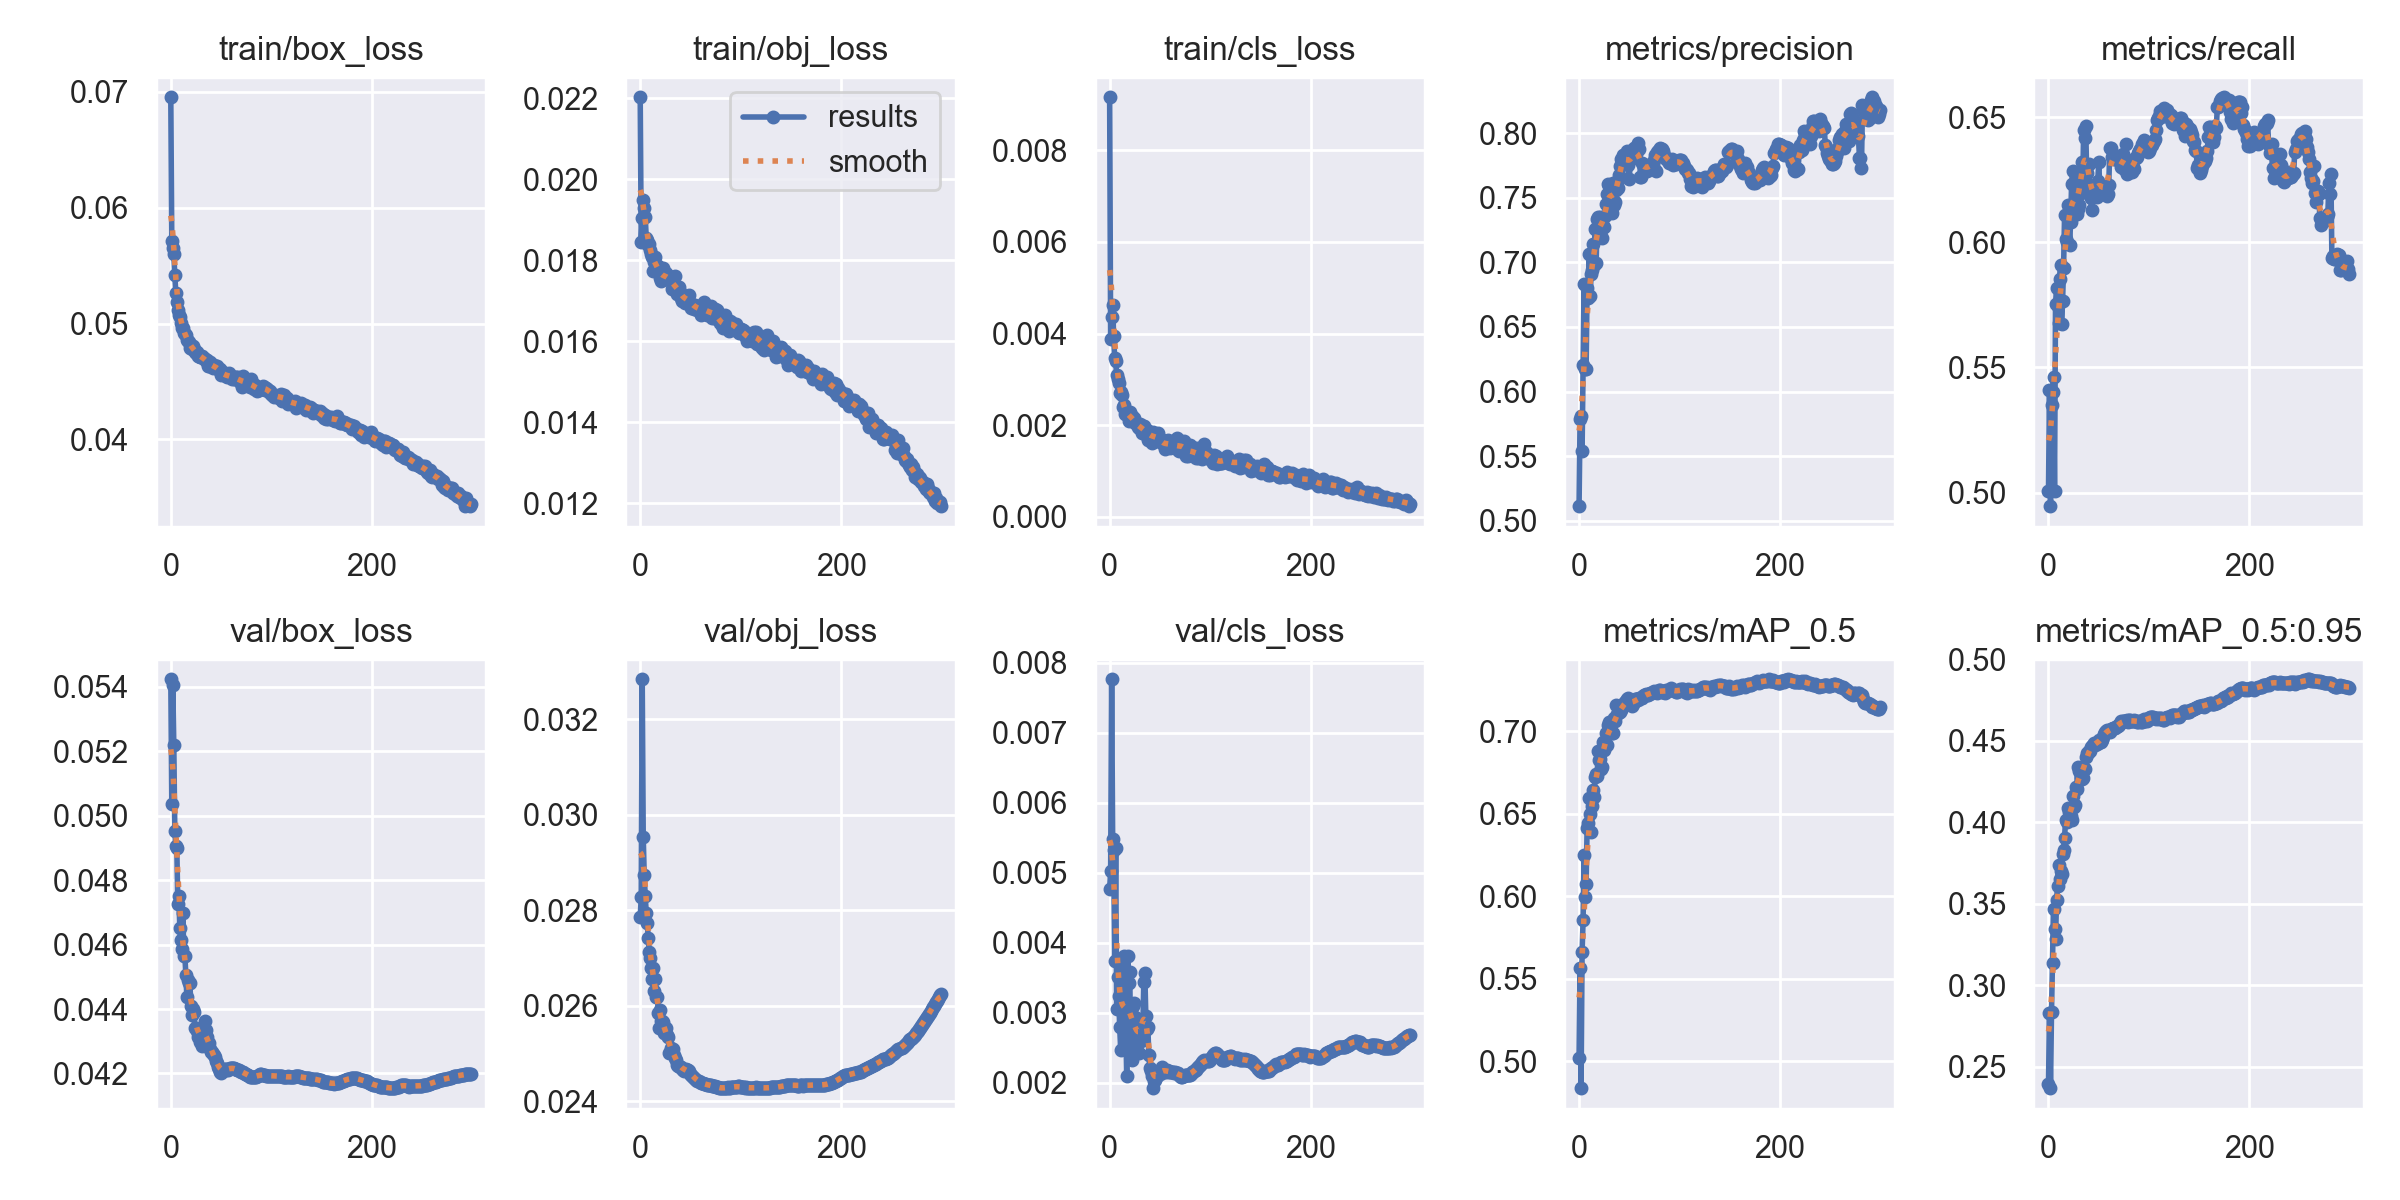

The data file committed next to this chart (first rows):
epoch, train/box_loss, train/obj_loss, train/cls_loss, metrics/precision, metrics/recall, metrics/mAP_0.5, metrics/mAP_0.5:0.95, val/box_loss, val/obj_loss, val/cls_loss, x/lr0, x/lr1, x/lr2
0, 0.06954, 0.02203, 0.00916, 0.5113, 0.5004, 0.5019, 0.2393, 0.05423, 0.02786, 0.004765, 0.07003, 0.003331, 0.003331
1, 0.05712, 0.01845, 0.003877, 0.5786, 0.541, 0.5566, 0.2831, 0.05037, 0.02827, 0.00502, 0.04, 0.006642, 0.006642
2, 0.0565, 0.01905, 0.004353, 0.5813, 0.4946, 0.4837, 0.2369, 0.05405, 0.03284, 0.007761, 0.009959, 0.009931, 0.009931
3, 0.05602, 0.01948, 0.004613, 0.5538, 0.535, 0.5662, 0.2837, 0.05219, 0.02954, 0.005482, 0.009901, 0.009901, 0.009901
4, 0.05416, 0.01929, 0.003937, 0.6209, 0.5401, 0.5853, 0.3137, 0.04952, 0.02874, 0.005327, 0.009901, 0.009901, 0.009901
5, 0.05265, 0.01907, 0.003465, 0.6834, 0.5461, 0.6252, 0.3469, 0.04906, 0.0283, 0.003739, 0.009868, 0.009868, 0.009868
6, 0.05191, 0.01856, 0.003395, 0.6173, 0.5008, 0.5993, 0.3345, 0.049, 0.02794, 0.005355, 0.009835, 0.009835, 0.009835
7, 0.05121, 0.0185, 0.00309, 0.6174, 0.5754, 0.6074, 0.3285, 0.04726, 0.02773, 0.003046, 0.009802, 0.009802, 0.009802
8, 0.05072, 0.01838, 0.003008, 0.6798, 0.5815, 0.641, 0.352, 0.04751, 0.02743, 0.003512, 0.009769, 0.009769, 0.009769
9, 0.0506, 0.01842, 0.002923, 0.6723, 0.5747, 0.6442, 0.3608, 0.04651, 0.02713, 0.003242, 0.009736, 0.009736, 0.009736
10, 0.05004, 0.01827, 0.002699, 0.7066, 0.5677, 0.6598, 0.3736, 0.04613, 0.02701, 0.002791, 0.009703, 0.009703, 0.009703
11, 0.04963, 0.01815, 0.002725, 0.6737, 0.5852, 0.65, 0.365, 0.04585, 0.0268, 0.002474, 0.00967, 0.00967, 0.00967
12, 0.04962, 0.01808, 0.002649, 0.6906, 0.5908, 0.6391, 0.3704, 0.04697, 0.02657, 0.003632, 0.009637, 0.009637, 0.009637
13, 0.04918, 0.01774, 0.002393, 0.6941, 0.5675, 0.6545, 0.3681, 0.04565, 0.0268, 0.002817, 0.009604, 0.009604, 0.009604
14, 0.04913, 0.01797, 0.002435, 0.714, 0.5764, 0.6645, 0.3803, 0.04566, 0.02632, 0.003815, 0.009571, 0.009571, 0.009571
15, 0.049, 0.01809, 0.002239, 0.6982, 0.5896, 0.6604, 0.3832, 0.04506, 0.02656, 0.0029, 0.009538, 0.009538, 0.009538
16, 0.04857, 0.01789, 0.00224, 0.7256, 0.6107, 0.6724, 0.3906, 0.04437, 0.02619, 0.002848, 0.009505, 0.009505, 0.009505
17, 0.04847, 0.01781, 0.002261, 0.6992, 0.6014, 0.6742, 0.4016, 0.0449, 0.02619, 0.00209, 0.009472, 0.009472, 0.009472
18, 0.0484, 0.01785, 0.002272, 0.7337, 0.6001, 0.6727, 0.4001, 0.04481, 0.02586, 0.003817, 0.009439, 0.009439, 0.009439
19, 0.04787, 0.01771, 0.002091, 0.7349, 0.615, 0.6881, 0.4087, 0.04481, 0.02554, 0.003418, 0.009406, 0.009406, 0.009406
20, 0.04814, 0.01756, 0.002288, 0.7346, 0.6125, 0.6824, 0.4064, 0.0441, 0.02591, 0.003584, 0.009373, 0.009373, 0.009373
21, 0.04784, 0.01749, 0.002183, 0.7348, 0.5989, 0.683, 0.4066, 0.04382, 0.02568, 0.00237, 0.00934, 0.00934, 0.00934
22, 0.04808, 0.01758, 0.00219, 0.7254, 0.608, 0.6771, 0.4035, 0.04401, 0.02569, 0.002331, 0.009307, 0.009307, 0.009307
23, 0.04778, 0.01781, 0.002111, 0.7187, 0.6233, 0.6782, 0.4012, 0.04392, 0.02566, 0.003099, 0.009274, 0.009274, 0.009274
24, 0.04755, 0.01755, 0.002151, 0.7283, 0.6286, 0.6935, 0.416, 0.0434, 0.02543, 0.003137, 0.009241, 0.009241, 0.009241
25, 0.04743, 0.0176, 0.002049, 0.7273, 0.6231, 0.6887, 0.4095, 0.04342, 0.02552, 0.002934, 0.009208, 0.009208, 0.009208
26, 0.04753, 0.01768, 0.002048, 0.736, 0.6138, 0.6927, 0.4105, 0.04331, 0.02553, 0.00253, 0.009175, 0.009175, 0.009175
27, 0.04724, 0.01753, 0.002031, 0.745, 0.6141, 0.6992, 0.4214, 0.04314, 0.02539, 0.002747, 0.009142, 0.009142, 0.009142
28, 0.0472, 0.01753, 0.001954, 0.7531, 0.6112, 0.6919, 0.4202, 0.04328, 0.02534, 0.002767, 0.009109, 0.009109, 0.009109
29, 0.0471, 0.01762, 0.001941, 0.7606, 0.6132, 0.7036, 0.4338, 0.04299, 0.02502, 0.002426, 0.009076, 0.009076, 0.009076
30, 0.04713, 0.01754, 0.002033, 0.7591, 0.6147, 0.7058, 0.4315, 0.04329, 0.02503, 0.002742, 0.009043, 0.009043, 0.009043
31, 0.04724, 0.01759, 0.001961, 0.7482, 0.6252, 0.7039, 0.4322, 0.04287, 0.02513, 0.002601, 0.00901, 0.00901, 0.00901
32, 0.04701, 0.01729, 0.001833, 0.7569, 0.6198, 0.7001, 0.4274, 0.04318, 0.02501, 0.002649, 0.008977, 0.008977, 0.008977
33, 0.04705, 0.01735, 0.001978, 0.7381, 0.632, 0.6987, 0.4263, 0.04336, 0.02509, 0.00276, 0.008944, 0.008944, 0.008944
34, 0.04695, 0.0173, 0.001983, 0.7612, 0.6214, 0.6987, 0.4269, 0.04364, 0.02496, 0.003433, 0.008911, 0.008911, 0.008911
35, 0.04681, 0.0176, 0.001809, 0.7443, 0.645, 0.7077, 0.4332, 0.04335, 0.02491, 0.003568, 0.008878, 0.008878, 0.008878
36, 0.0469, 0.01728, 0.001865, 0.7469, 0.6419, 0.7064, 0.4324, 0.04314, 0.02486, 0.002953, 0.008845, 0.008845, 0.008845
37, 0.04632, 0.01717, 0.001902, 0.7559, 0.6466, 0.716, 0.4399, 0.04291, 0.02477, 0.002765, 0.008812, 0.008812, 0.008812
38, 0.04635, 0.01734, 0.00168, 0.7625, 0.6277, 0.7101, 0.4427, 0.04294, 0.02474, 0.002795, 0.008779, 0.008779, 0.008779
39, 0.04665, 0.01735, 0.001834, 0.7577, 0.6309, 0.7108, 0.4425, 0.04277, 0.02475, 0.002403, 0.008746, 0.008746, 0.008746
40, 0.04652, 0.01721, 0.001848, 0.7676, 0.6313, 0.7115, 0.4439, 0.04268, 0.02472, 0.002217, 0.008713, 0.008713, 0.008713
41, 0.04636, 0.01707, 0.001772, 0.7743, 0.6222, 0.7115, 0.4436, 0.04267, 0.02472, 0.002168, 0.00868, 0.00868, 0.00868
42, 0.04619, 0.017, 0.00161, 0.7803, 0.6178, 0.7127, 0.4463, 0.04261, 0.02467, 0.002092, 0.008647, 0.008647, 0.008647
43, 0.04644, 0.01716, 0.001839, 0.7802, 0.613, 0.7153, 0.4465, 0.04258, 0.02466, 0.001922, 0.008614, 0.008614, 0.008614
44, 0.04629, 0.01709, 0.001807, 0.7831, 0.6184, 0.7159, 0.4474, 0.04251, 0.02465, 0.00202, 0.008581, 0.008581, 0.008581
45, 0.04628, 0.01694, 0.00165, 0.7832, 0.6186, 0.7169, 0.4484, 0.0424, 0.02467, 0.002041, 0.008548, 0.008548, 0.008548
46, 0.04636, 0.01701, 0.001811, 0.7802, 0.6227, 0.7176, 0.4476, 0.04232, 0.02467, 0.002086, 0.008515, 0.008515, 0.008515
47, 0.04605, 0.01708, 0.001664, 0.7805, 0.6196, 0.7186, 0.4485, 0.0422, 0.02466, 0.002101, 0.008482, 0.008482, 0.008482
48, 0.04597, 0.01705, 0.001835, 0.786, 0.6182, 0.7196, 0.4481, 0.04214, 0.02466, 0.002121, 0.008449, 0.008449, 0.008449
49, 0.04609, 0.01715, 0.001713, 0.775, 0.6243, 0.7198, 0.4486, 0.04204, 0.02463, 0.00214, 0.008416, 0.008416, 0.008416
50, 0.04555, 0.01694, 0.001646, 0.7648, 0.6319, 0.7186, 0.4504, 0.04203, 0.02458, 0.002119, 0.008383, 0.008383, 0.008383
51, 0.04565, 0.01683, 0.001654, 0.7794, 0.6226, 0.7177, 0.4494, 0.04207, 0.02455, 0.002183, 0.00835, 0.00835, 0.00835
52, 0.04579, 0.01691, 0.001608, 0.7824, 0.6211, 0.7165, 0.4489, 0.0421, 0.02454, 0.002229, 0.008317, 0.008317, 0.008317
53, 0.04559, 0.01688, 0.001671, 0.7815, 0.6213, 0.7154, 0.4503, 0.04213, 0.02452, 0.002203, 0.008284, 0.008284, 0.008284
54, 0.04556, 0.01681, 0.001559, 0.7843, 0.6208, 0.7166, 0.4523, 0.04212, 0.02449, 0.002156, 0.008251, 0.008251, 0.008251
55, 0.04546, 0.0169, 0.001484, 0.7887, 0.621, 0.7185, 0.4538, 0.04212, 0.02447, 0.002158, 0.008218, 0.008218, 0.008218
56, 0.0454, 0.01684, 0.00161, 0.7877, 0.6213, 0.7195, 0.4555, 0.04215, 0.02445, 0.002166, 0.008185, 0.008185, 0.008185
57, 0.04549, 0.01678, 0.001608, 0.784, 0.6213, 0.7193, 0.4561, 0.04212, 0.02443, 0.002185, 0.008152, 0.008152, 0.008152
58, 0.04573, 0.01684, 0.00167, 0.79, 0.6187, 0.7194, 0.4563, 0.04215, 0.02442, 0.002159, 0.008119, 0.008119, 0.008119
59, 0.04542, 0.01687, 0.001638, 0.7923, 0.6195, 0.7191, 0.4559, 0.04216, 0.02441, 0.002163, 0.008086, 0.008086, 0.008086
... 240 more rows
